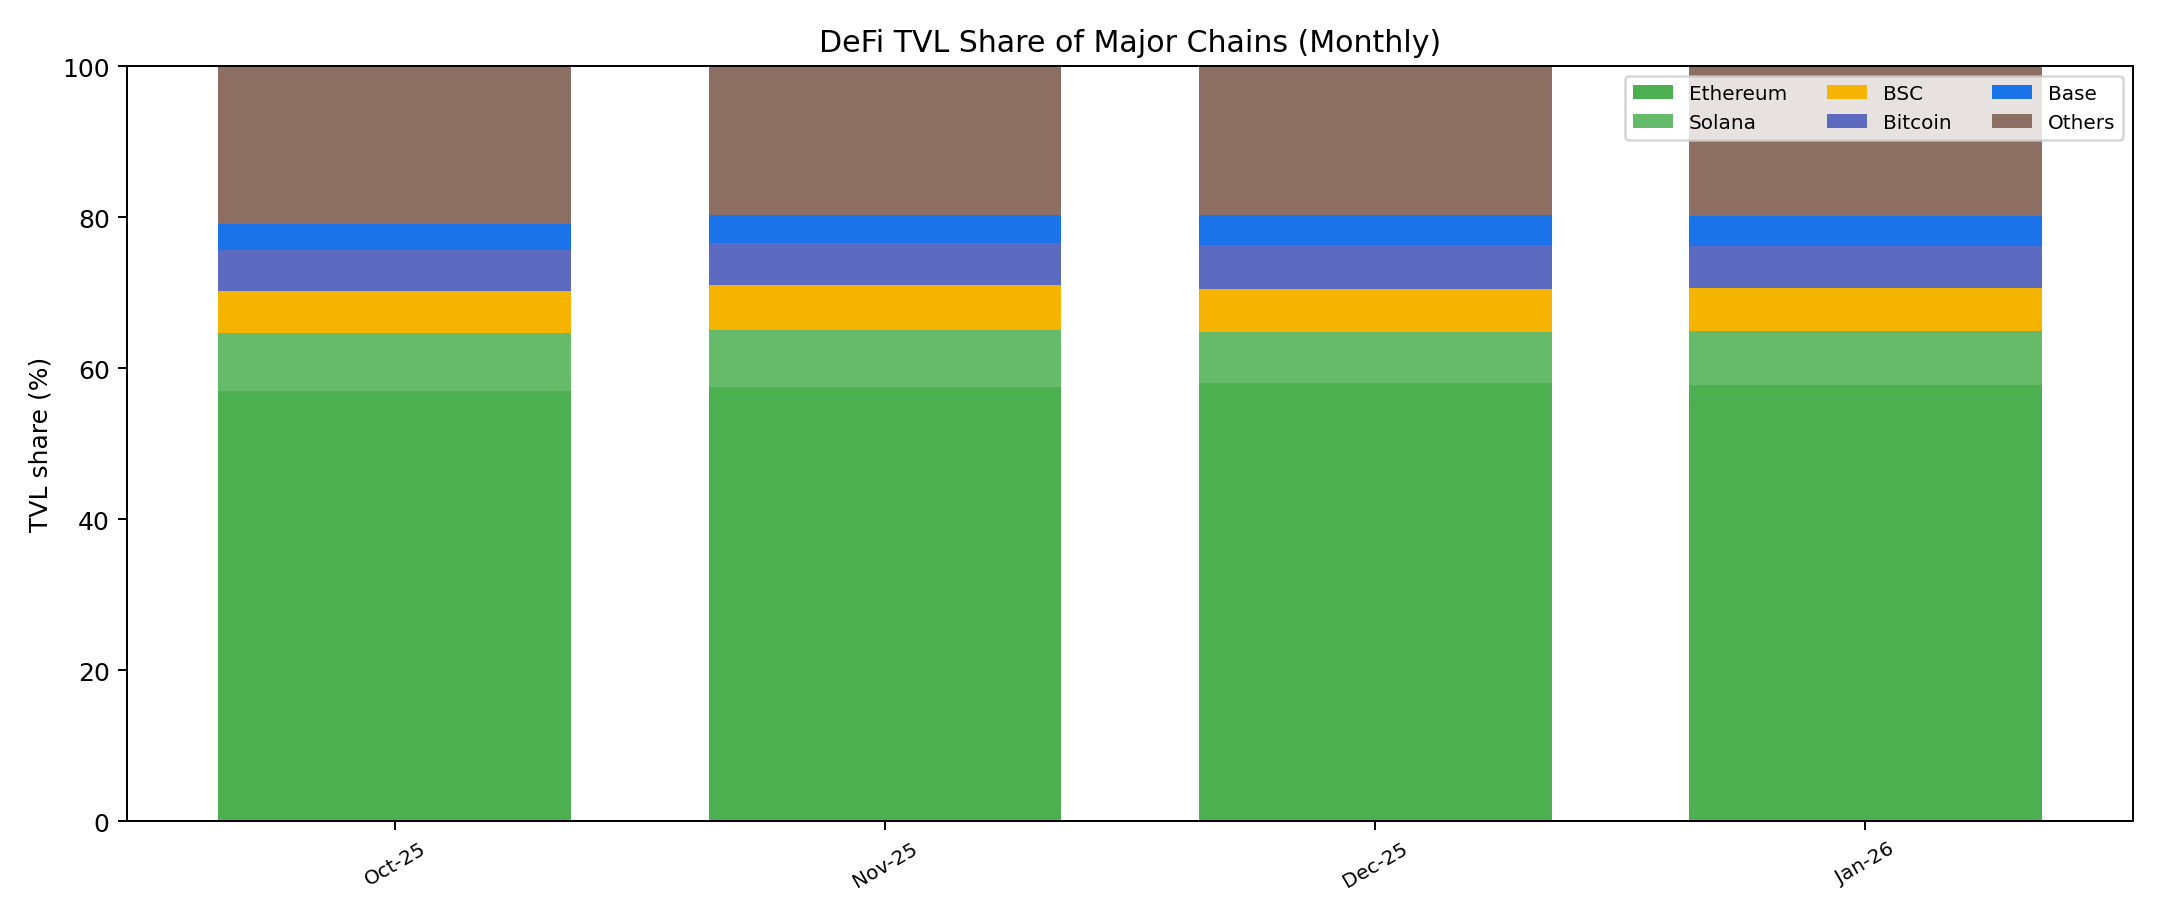

The table this chart was drawn from, first rows:
month, total_tvl_usd, ethereum_tvl_usd, solana_tvl_usd, bsc_tvl_usd, bitcoin_tvl_usd, base_tvl_usd, others_tvl_usd, ethereum_share_pct, solana_share_pct, bsc_share_pct, bitcoin_share_pct, base_share_pct, others_share_pct
2025-10, 148170652742, 84416837732, 11312944217, 8361300121, 8050399108, 5087810807, 30941360757, 56.97, 7.635, 5.643, 5.433, 3.434, 20.88
2025-11, 118047207629, 67966017863, 8829172766, 7015450587, 6603495763, 4400617887, 23232452763, 57.58, 7.479, 5.943, 5.594, 3.728, 19.68
2025-12, 115831783465, 67201882456, 7885281230, 6610434966, 6777390146, 4502948136, 22853846531, 58.02, 6.808, 5.707, 5.851, 3.887, 19.73
2026-01, 113953291985, 65865557954, 8068301294, 6615279992, 6247220772, 4566256469, 22590675504, 57.8, 7.08, 5.805, 5.482, 4.007, 19.82
